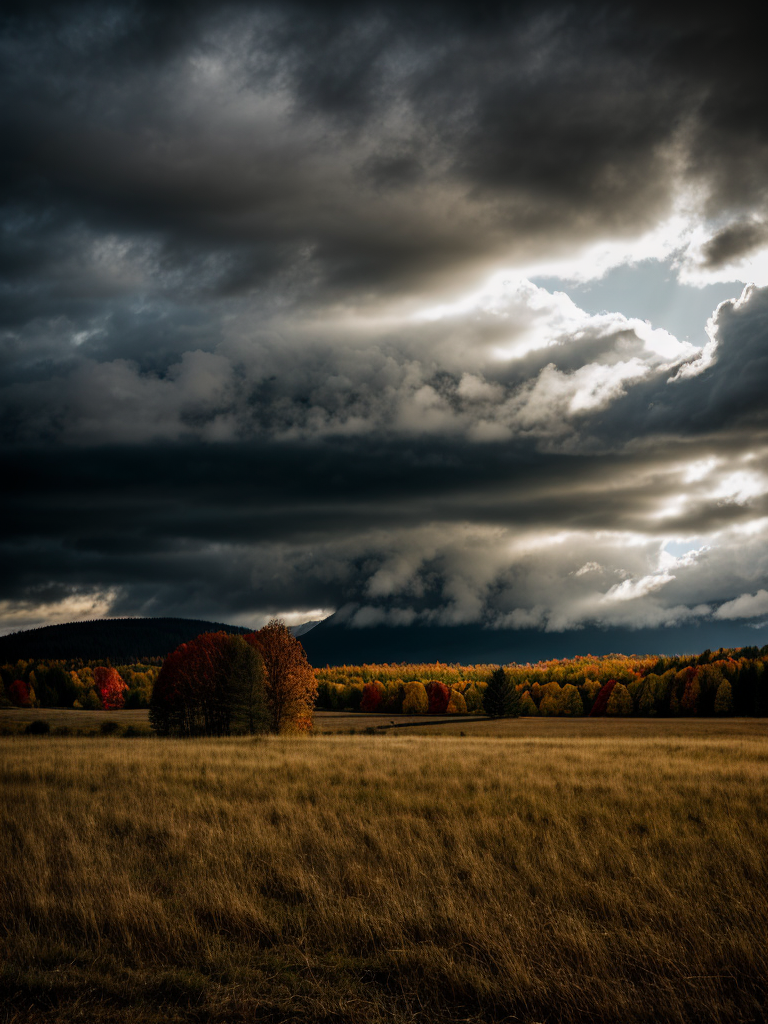
Generation parameters embedded in this image by AUTOMATIC1111 Stable Diffusion web UI or a fork of it (Forge, ...) (PNG 'parameters' text chunk):
professional photo, photo of autumn landscape, dramatic lighting, gloomy, cloudy weather
Negative prompt: (deformed iris, deformed pupils, semi-realistic, cgi, 3d, render, sketch, cartoon, drawing, anime:1.4), text, cropped, out of frame, worst quality, low quality, jpeg artifacts, ugly, duplicate, morbid, mutilated, extra fingers, mutated hands, poorly drawn hands, poorly drawn face, mutation, deformed, blurry, dehydrated, bad anatomy, bad proportions, extra limbs, cloned face, disfigured, gross proportions, malformed limbs, missing arms, missing legs, extra arms, extra legs, fused fingers, too many fingers, long neck, BadDream, UnrealisticDream
Steps: 30, Sampler: DPM++ 2M SDE Karras, CFG scale: 7, Seed: 823066849, Size: 384x512, Model hash: d7fc69397d, Model: realisticVisionV50_v50VAE, Denoising strength: 0.7, Hires upscale: 2, Hires upscaler: R-ESRGAN 4x+, Version: v1.4.0